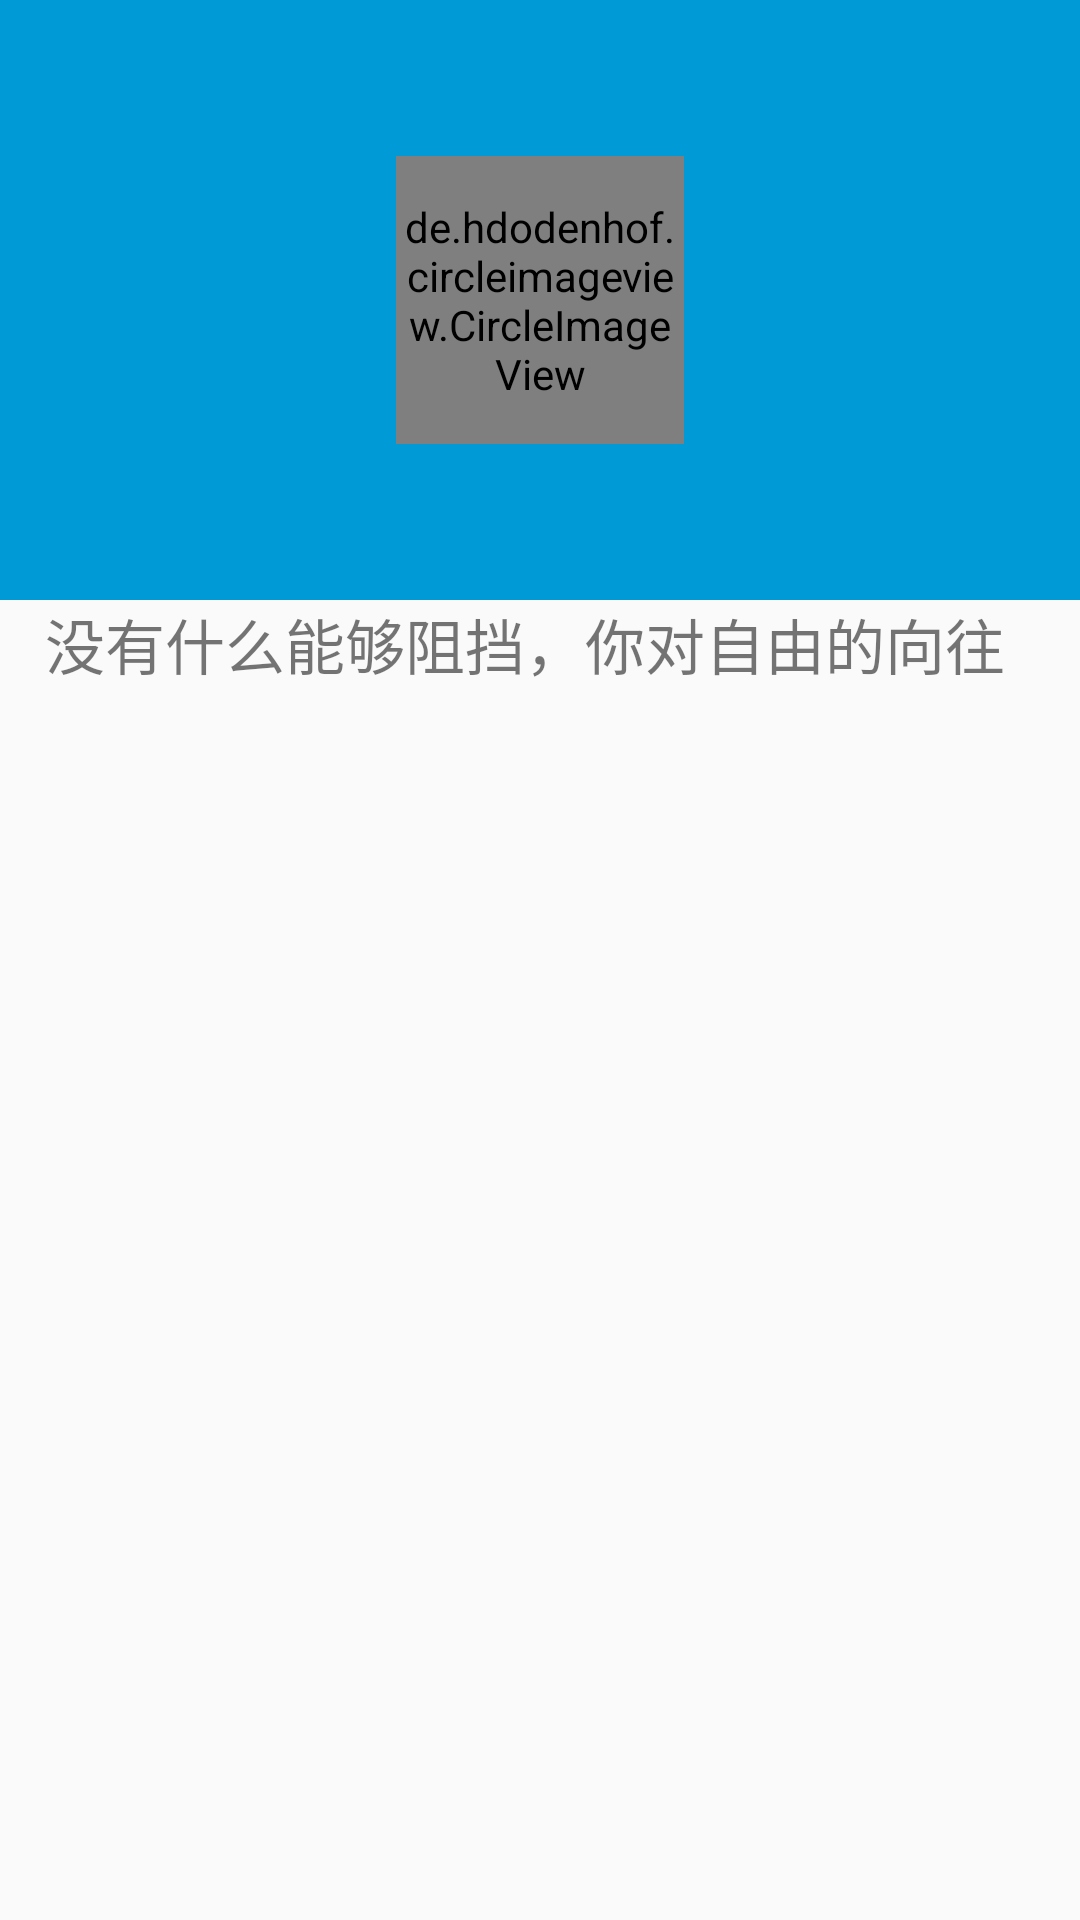

This screen was rendered from an Android layout file. Write that file and the resources it references.
<!-- AndroidManifest.xml: application theme AppTheme -->
<!-- res/layout/activity_about.xml -->
<?xml version="1.0" encoding="utf-8"?>
<LinearLayout
    xmlns:android="http://schemas.android.com/apk/res/android"
    xmlns:app="http://schemas.android.com/apk/res-auto"
    android:orientation="vertical"
    android:layout_width="match_parent"
    android:layout_height="match_parent">

    <LinearLayout
        android:background="@color/colorPrimary"
        android:orientation="vertical"
        android:gravity="center"
        android:layout_width="match_parent"
        android:layout_height="200dp">

        <de.hdodenhof.circleimageview.CircleImageView
            android:id="@+id/profile_image"
            android:layout_width="96dp"
            android:layout_height="96dp"
            android:src="@drawable/wsg_logo"
            app:civ_border_color="@android:color/white"
            app:civ_border_width="2dp"/>

    </LinearLayout>

    <ListView
        android:id="@+id/mListView"

        android:layout_width="match_parent"
        android:layout_height="wrap_content"/>

    <TextView
        android:id="@+id/love"
        android:layout_width="wrap_content"
        android:layout_height="wrap_content"
        android:text="@string/text_love"
        android:textSize="20sp"
        android:paddingLeft="15dp"/>



</LinearLayout>
<!-- resources referenced by this layout -->
<resources>
  <color name="colorPrimary">@color/base_color</color>
  <!-- drawable wsg_logo: jpg bitmap (drawable, 32433 bytes) -->
  <string name="text_love">没有什么能够阻挡，你对自由的向往</string>
  <style name="AppTheme" parent="Theme.AppCompat.Light.DarkActionBar">
          
          <item name="colorPrimary">@color/colorPrimary</item>
          <item name="colorPrimaryDark">@color/colorPrimaryDark</item>
          <item name="colorAccent">@color/colorAccent</item>
      </style>
  <color name="base_color">#009ad6</color>
  <color name="colorPrimaryDark">@color/base_color</color>
  <color name="colorAccent">#FF4081</color>
</resources>
